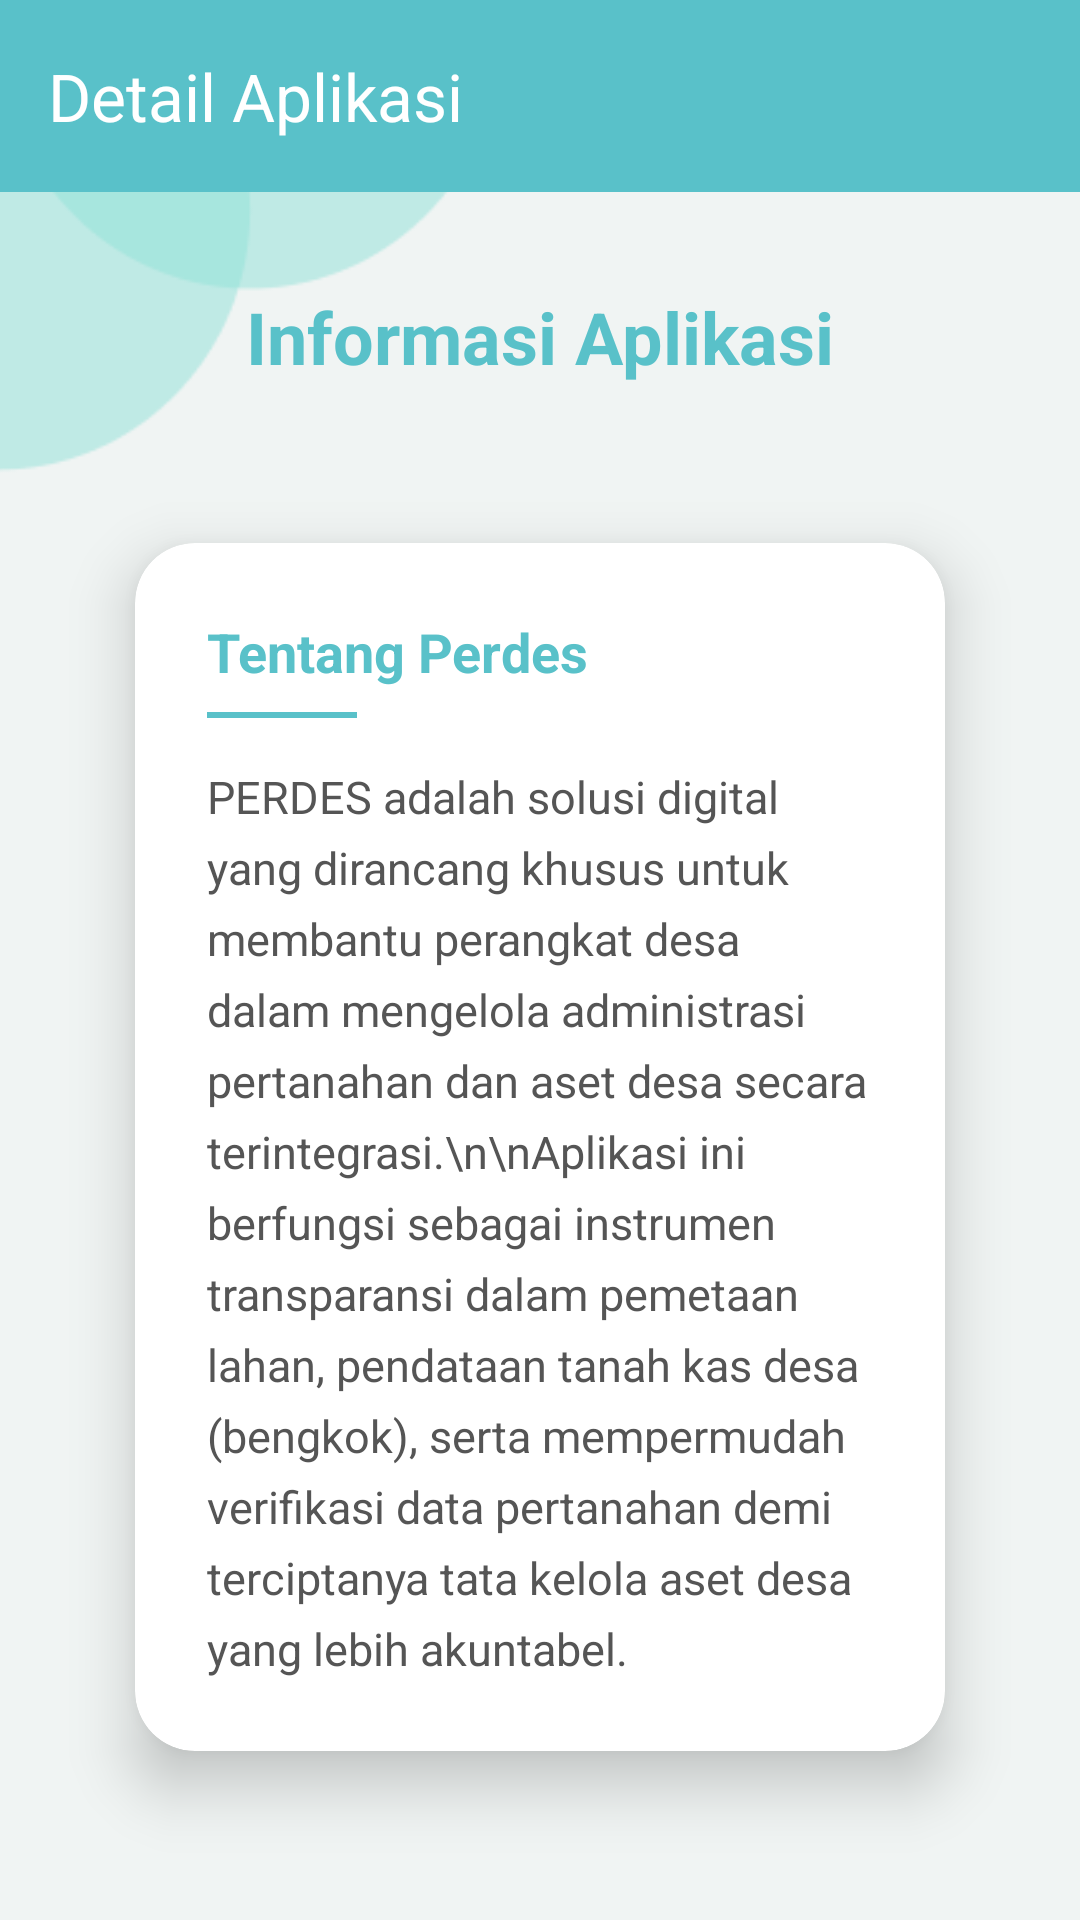

Here is an Android app screen rendered from its layout file. Give the layout XML and the strings, colors and styles it references.
<!-- AndroidManifest.xml: application theme Theme.Nabilking -->
<!-- res/layout/fragment_about.xml -->
<?xml version="1.0" encoding="utf-8"?>
<androidx.constraintlayout.widget.ConstraintLayout
    xmlns:android="http://schemas.android.com/apk/res/android"
    xmlns:tools="http://schemas.android.com/tools"
    android:layout_width="match_parent"
    android:layout_height="match_parent"
    xmlns:app="http://schemas.android.com/apk/res-auto"
    tools:context=".About.AboutFragment"
    android:background="@drawable/bg">

        <com.google.android.material.appbar.AppBarLayout
            android:id="@+id/appBarLayout"
            android:layout_width="match_parent"
            android:layout_height="wrap_content"
            app:layout_constraintTop_toTopOf="parent">

            <androidx.appcompat.widget.Toolbar
                android:id="@+id/toolbarInfo"
                android:layout_width="match_parent"
                android:layout_height="?attr/actionBarSize"
                android:background="#59C1C9"
                app:title="Detail Aplikasi"
                app:titleTextColor="#FFFFFF" />
        </com.google.android.material.appbar.AppBarLayout>

        <TextView
            android:id="@+id/tvTitleInfo"
            android:layout_width="wrap_content"
            android:layout_height="wrap_content"
            android:layout_marginTop="32dp"
            android:text="Informasi Aplikasi"
            android:textColor="#59C1C9"
            android:textSize="24sp"
            android:textStyle="bold"
            app:layout_constraintEnd_toEndOf="parent"
            app:layout_constraintStart_toStartOf="parent"
            app:layout_constraintTop_toBottomOf="@+id/appBarLayout" />

        <androidx.cardview.widget.CardView
            android:id="@+id/cardInfo"
            android:layout_width="match_parent"
            android:layout_height="wrap_content"
            android:layout_marginStart="24dp"
            android:layout_marginTop="24dp"
            android:layout_marginEnd="24dp"
            app:cardCornerRadius="20dp"
            app:cardElevation="12dp"
            app:cardMaxElevation="15dp"
            app:cardUseCompatPadding="true"
            app:layout_constraintTop_toBottomOf="@+id/tvTitleInfo">

            <LinearLayout
                android:layout_width="match_parent"
                android:layout_height="wrap_content"
                android:orientation="vertical"
                android:padding="24dp">

                <TextView
                    android:layout_width="wrap_content"
                    android:layout_height="wrap_content"
                    android:text="Tentang Perdes"
                    android:textColor="#59C1C9"
                    android:textSize="18sp"
                    android:textStyle="bold" />

                <View
                    android:layout_width="50dp"
                    android:layout_height="2dp"
                    android:layout_marginTop="8dp"
                    android:layout_marginBottom="16dp"
                    android:background="#59C1C9" />

                <TextView
                    android:layout_width="match_parent"
                    android:layout_height="wrap_content"
                    android:lineSpacingExtra="6dp"
                    android:text="PERDES adalah solusi digital yang dirancang khusus untuk membantu perangkat desa dalam mengelola administrasi pertanahan dan aset desa secara terintegrasi.\n\nAplikasi ini berfungsi sebagai instrumen transparansi dalam pemetaan lahan, pendataan tanah kas desa (bengkok), serta mempermudah verifikasi data pertanahan demi terciptanya tata kelola aset desa yang lebih akuntabel."
                    android:textColor="#555555"
                    android:textSize="15sp" />
            </LinearLayout>
        </androidx.cardview.widget.CardView>

</androidx.constraintlayout.widget.ConstraintLayout>
<!-- resources referenced by this layout -->
<resources>
  <!-- drawable bg: png bitmap (drawable, 5415 bytes) -->
  <style name="Theme.Nabilking" parent="Base.Theme.Nabilking" />
  <style name="Base.Theme.Nabilking" parent="Theme.Material3.DayNight.NoActionBar">
          
          
      </style>
</resources>
